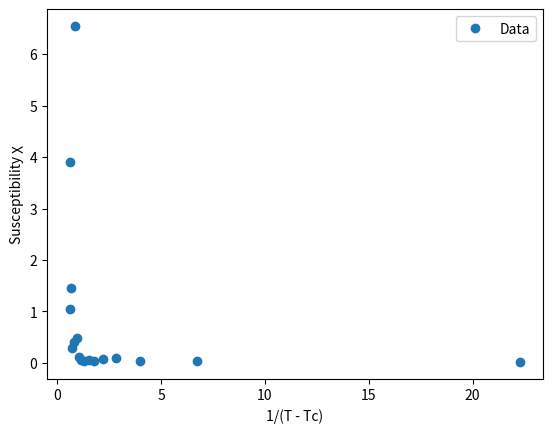
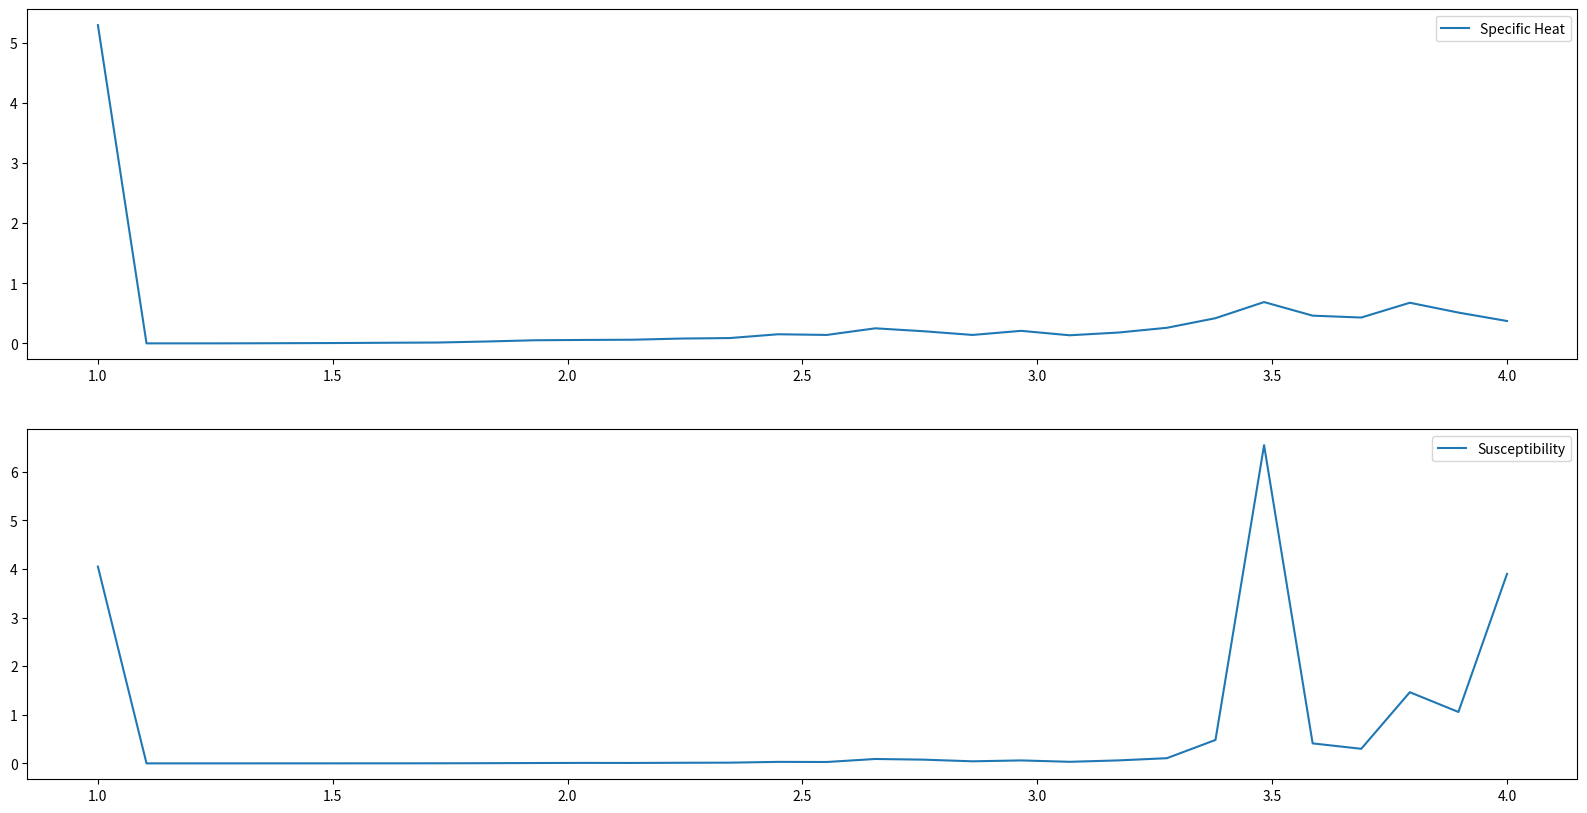

Here is the Python script that generated these plots, in order:
import numpy as np
import matplotlib.pyplot as plt

# Параметры симуляции
N = 10  # Размер решетки
temperature_range = np.linspace(1, 4, 30)  # Диапазон температур
mc_steps = 10000  # Количество шагов Монте-Карло на каждой температуре

def initialize_lattice(N):
    lattice = np.random.choice([1, -1], size=(N, N))
    return lattice

def get_neighbors(i, j, N):
    neighbors = [
        ((i-1)%N, (j-1)%N), ((i-1)%N, j%N),
        (i%N, (j-1)%N), (i%N, (j+1)%N),
        ((i+1)%N, j%N), ((i+1)%N, (j+1)%N)
    ]
    return neighbors

def delta_energy(lattice, i, j):
    N = len(lattice)
    neighbors = get_neighbors(i, j, N)
    delta_E = 2 * lattice[i, j] * sum(lattice[x, y] for x, y in neighbors)
    return delta_E

def monte_carlo_step(lattice, beta):
    N = len(lattice)
    i, j = np.random.randint(0, N, size=2)
    delta_E = delta_energy(lattice, i, j)
    if delta_E < 0 or np.random.rand() < np.exp(-beta * delta_E):
        lattice[i, j] *= -1


def simulate(N, temperature_range, mc_steps):
    lattice = initialize_lattice(N)
    specific_heat_data = []
    susceptibility_data = []

    for T in temperature_range:
        beta = 1 / (T * 1)  # предполагается, что J=1
        E_avg, E2_avg, M_avg, M2_avg = 0, 0, 0, 0
        for step in range(mc_steps):
            monte_carlo_step(lattice, beta)
            E = -np.sum(lattice * (np.roll(lattice, 1, axis=0) + np.roll(lattice, 1, axis=1)))
            M = np.sum(lattice)
            E_avg += E / mc_steps
            E2_avg += E**2 / mc_steps
            M_avg += M / mc_steps
            M2_avg += M**2 / mc_steps
        C = (E2_avg - E_avg**2) * beta**2 / N**2
        chi = (M2_avg - M_avg**2) * beta / N**2
        specific_heat_data.append(C)
        susceptibility_data.append(chi)
        # Критическая температура T_c была определена как 2.3 (это пример, вам нужно определить реальное значение)
    T_c = 2.3
    inverse_temp_diff = [1 / (T - T_c) for T in temperature_range if T > T_c]
    susceptibility_above_Tc = [chi for T, chi in zip(temperature_range, susceptibility_data) if T > T_c]

    # Построение графика
    plt.figure()
    plt.plot(inverse_temp_diff, susceptibility_above_Tc, 'o', label='Data')
    plt.xlabel('1/(T - Tc)')
    plt.ylabel('Susceptibility χ')
    plt.legend()
    plt.show()
    # Построение графика
    plt.figure(figsize=(20, 10))
    plt.subplot(2, 1, 1)
    plt.plot(temperature_range, specific_heat_data, label='Specific Heat')
    plt.legend()
    plt.subplot(2, 1, 2)
    plt.plot(temperature_range, susceptibility_data, label='Susceptibility')
    plt.legend()
    plt.show()

simulate(N, temperature_range, mc_steps)
